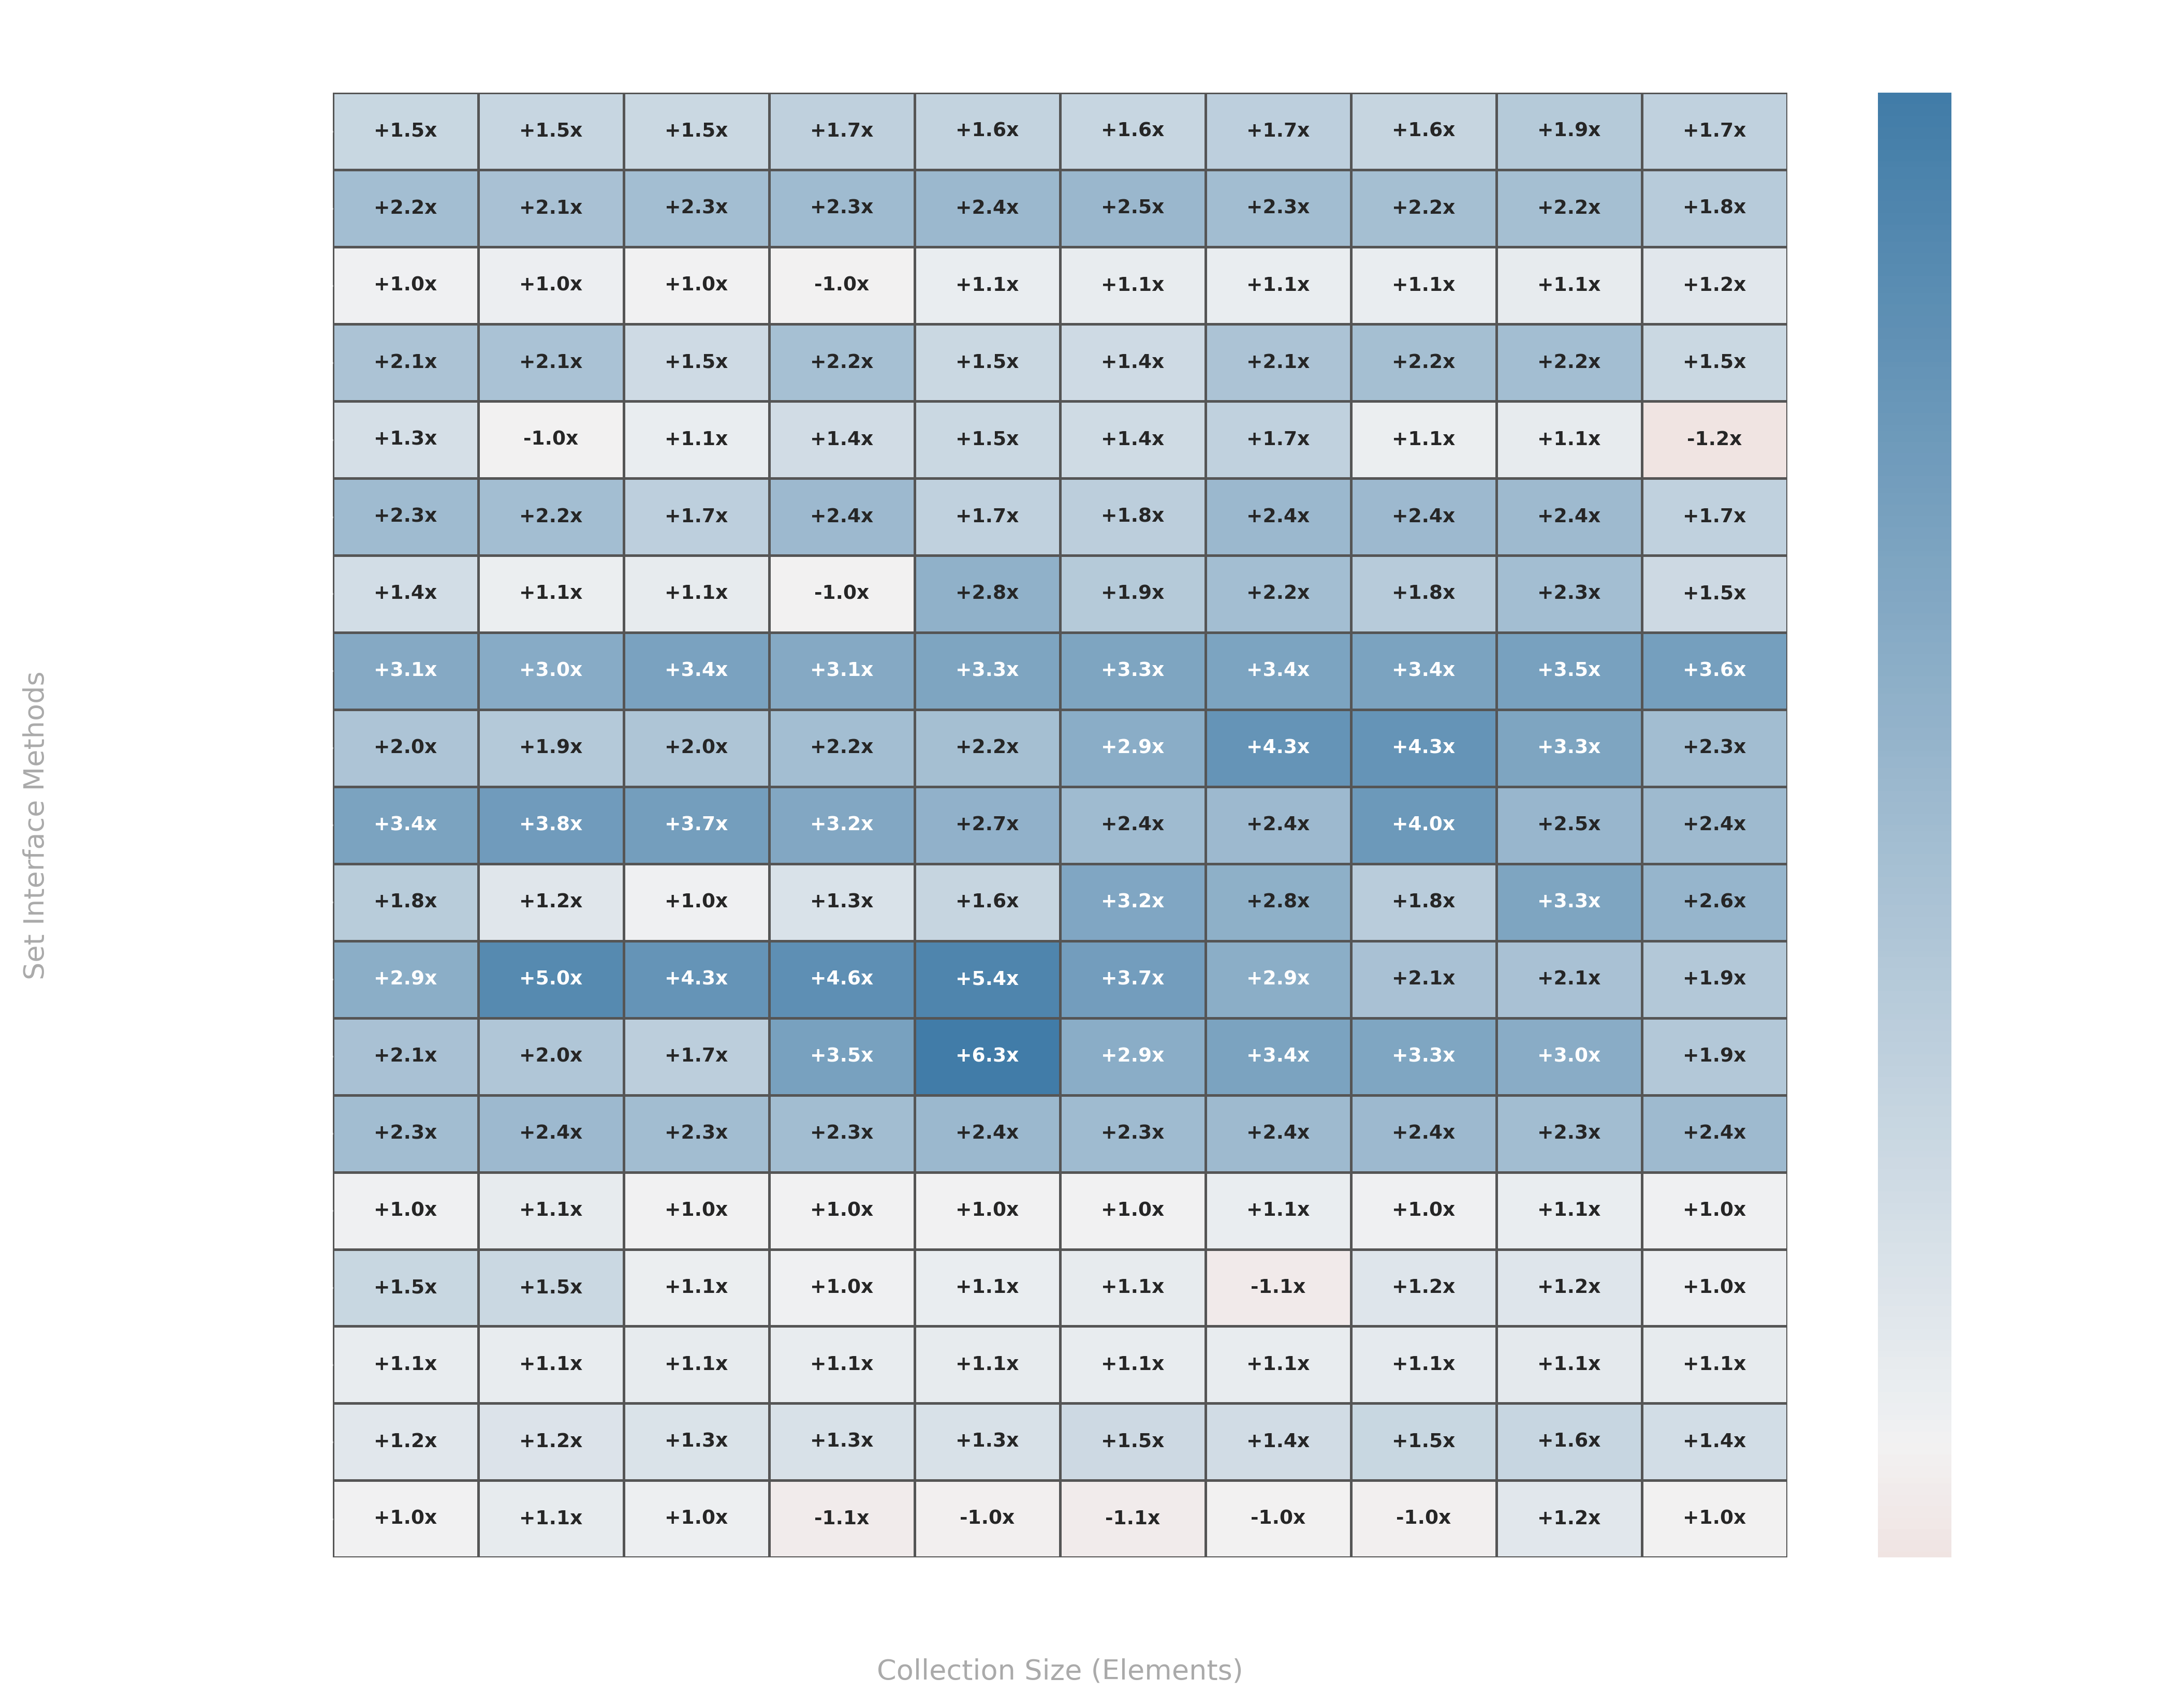

Write Python code to recreate this figure.
import pandas as pd
import numpy as np
import matplotlib.pyplot as plt
import seaborn as sns

# 1. Load data
v3_df = pd.read_csv('CustomSetV3_performance.csv', sep=';').sort_values('Size').reset_index(drop=True)
jdk_df = pd.read_csv('HashSet_performance.csv', sep=';').sort_values('Size').reset_index(drop=True)

# Define desired vertical order (Top to Bottom)
ordered_methods = [
    'add(E)', 'addAll(Collection)', 'clear()', 'clone()',
    'constructor()', 'constructor(Collection)', 'contains(Object)',
    'containsAll(Collection)', 'equals(Object)', 'hashCode()',
    'isEmpty()', 'iterator()', 'remove(Object)', 'removeAll(Collection)',
    'retainAll(Collection)', 'size()', 'toArray()', 'toArray(T[])', 'toString()'
]

# Get common sizes and filter operations
common_sizes = sorted(list(set(v3_df['Size']).intersection(set(jdk_df['Size']))))
available_methods = [col for col in v3_df.columns if col != 'Size']
methods = [m for m in ordered_methods if m in available_methods]

# 2. Construct DataFrames
heatmap_data = []
text_labels = []

for m in methods:
    row_vals = []
    row_annots = []
    for size in common_sizes:
        v3_val = v3_df.loc[v3_df['Size'] == size, m].values[0]
        jdk_val = jdk_df.loc[jdk_df['Size'] == size, m].values[0]

        v3_c, jdk_c = (1 if v == 0 else v for v in (v3_val, jdk_val))

        ratio = np.log2(jdk_c / v3_c)  # Positive = V3 faster (JDK time / V3 time)
        row_vals.append(ratio)

        factor = jdk_c / v3_c if jdk_c > v3_c else v3_c / jdk_c
        prefix = "+" if v3_c < jdk_c else "-"  # "+" indicates V3 took less time
        row_annots.append(f"{prefix}{factor:.1f}x")

    heatmap_data.append(row_vals)
    text_labels.append(row_annots)

df_heatmap = pd.DataFrame(heatmap_data, index=methods, columns=common_sizes)
df_annot = pd.DataFrame(text_labels, index=methods, columns=common_sizes)

# 3. Lock the ordering via Categorical Indexing
df_heatmap.index = pd.Categorical(df_heatmap.index, categories=methods, ordered=True)
df_heatmap = df_heatmap.sort_index()
df_annot = df_annot.reindex(df_heatmap.index)

# 4. Render Heatmap
fig, ax = plt.subplots(figsize=(14, 11), facecolor='none')
ax.set_facecolor('none')

clipped_data = np.clip(df_heatmap.values, -3.0, 3.0)

sns.heatmap(df_heatmap,
            annot=df_annot.values,
            fmt="",
            cmap=sns.diverging_palette(15, 240, as_cmap=True),
            center=0,
            ax=ax,
            cbar_kws={'label': '← JDK  |  Relative Speedup Scale  |  V3 Faster →'},
            linewidths=0.8,
            linecolor='#555555',
            annot_kws={'size': 9, 'weight': 'bold'})

# 5. Styling
ax.set_title('V3 vs JDK Performance Speedup Matrix', color='#ffffff', fontsize=16, fontweight='bold', pad=20)
ax.set_ylabel('Set Interface Methods', color='#aaaaaa', fontsize=13, labelpad=10)
ax.set_xlabel('Collection Size (Elements)', color='#aaaaaa', fontsize=13, labelpad=10)

ax.tick_params(colors='#ffffff', labelsize=10)
plt.xticks(rotation=45)
plt.yticks(rotation=0)

cbar = ax.collections[0].colorbar
cbar.ax.tick_params(colors='#ffffff', labelsize=10)
cbar.ax.yaxis.label.set_color('#ffffff')

plt.tight_layout()
plt.savefig('heatmap.png', dpi=300, transparent=True)
plt.close()
